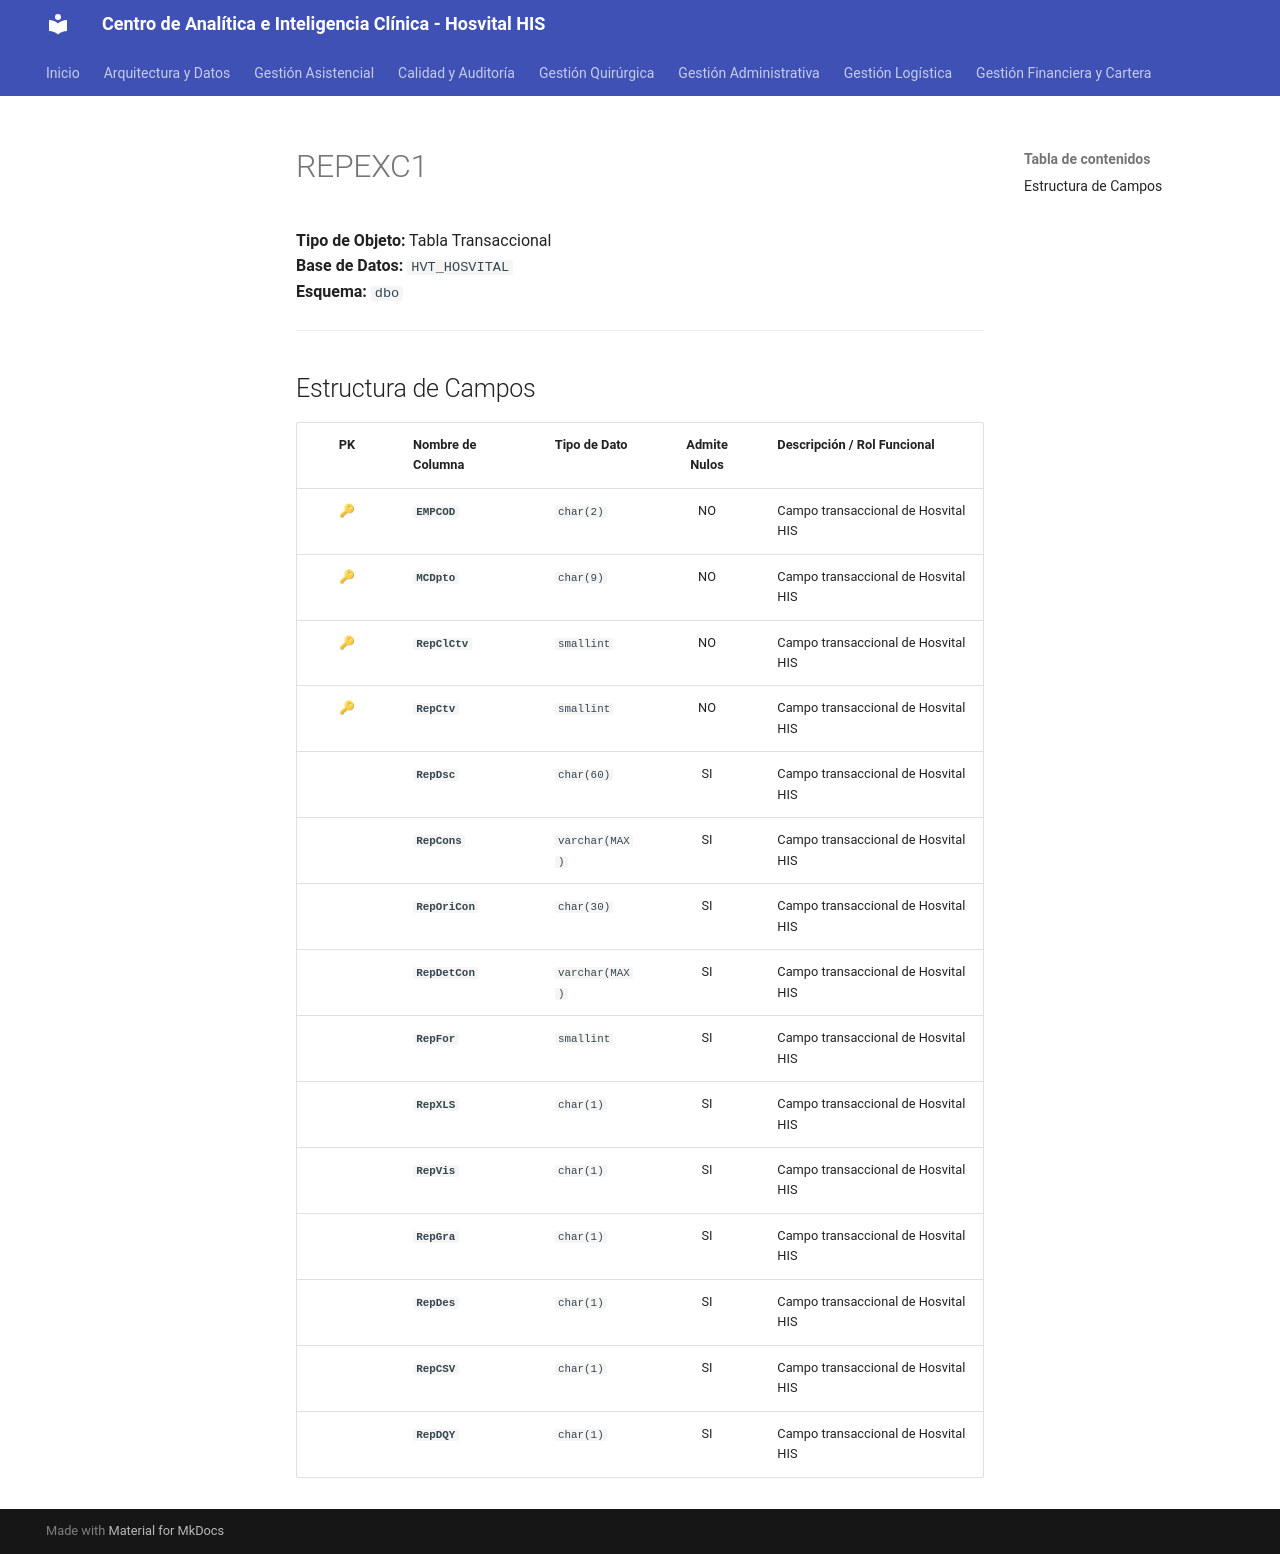

repository: SoporteSaludtech/superset-docs · page: diccionario-general/REPEXC1/index.html · generator: mkdocs

# REPEXC1

**Tipo de Objeto:** Tabla Transaccional  
**Base de Datos:** `HVT_HOSVITAL`  
**Esquema:** `dbo`

---

## Estructura de Campos

| PK | Nombre de Columna | Tipo de Dato | Admite Nulos | Descripción / Rol Funcional |
| :-: | :--- | :--- | :-: | :--- |
| 🔑 | **`EMPCOD`** | `char(2)` | NO | Campo transaccional de Hosvital HIS |
| 🔑 | **`MCDpto`** | `char(9)` | NO | Campo transaccional de Hosvital HIS |
| 🔑 | **`RepClCtv`** | `smallint` | NO | Campo transaccional de Hosvital HIS |
| 🔑 | **`RepCtv`** | `smallint` | NO | Campo transaccional de Hosvital HIS |
|  | **`RepDsc`** | `char(60)` | SI | Campo transaccional de Hosvital HIS |
|  | **`RepCons`** | `varchar(MAX)` | SI | Campo transaccional de Hosvital HIS |
|  | **`RepOriCon`** | `char(30)` | SI | Campo transaccional de Hosvital HIS |
|  | **`RepDetCon`** | `varchar(MAX)` | SI | Campo transaccional de Hosvital HIS |
|  | **`RepFor`** | `smallint` | SI | Campo transaccional de Hosvital HIS |
|  | **`RepXLS`** | `char(1)` | SI | Campo transaccional de Hosvital HIS |
|  | **`RepVis`** | `char(1)` | SI | Campo transaccional de Hosvital HIS |
|  | **`RepGra`** | `char(1)` | SI | Campo transaccional de Hosvital HIS |
|  | **`RepDes`** | `char(1)` | SI | Campo transaccional de Hosvital HIS |
|  | **`RepCSV`** | `char(1)` | SI | Campo transaccional de Hosvital HIS |
|  | **`RepDQY`** | `char(1)` | SI | Campo transaccional de Hosvital HIS |
